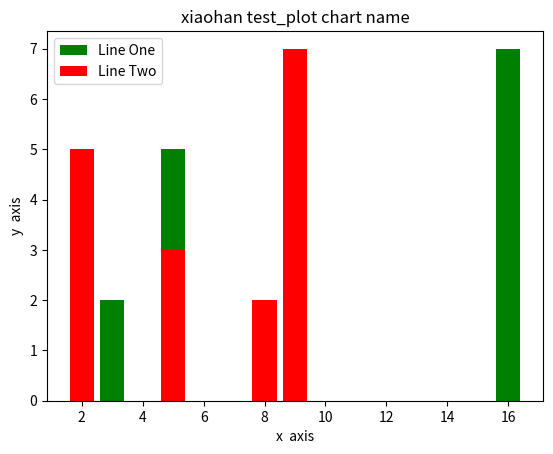

Reproduce this figure in Python.
# coding=utf-8
from matplotlib import pyplot as plt

# 主要x 和y的个数要相同，不然会报错 
x=[3,5,9,16]
y=[2,5,1,7]

x1 = [2,5,8,9]
y1 = [5,3,2,7]

# 可以设置颜色，g代表green, r代表red，y代表yellow，b代表blue
# linewidth = 5，设置线条粗细
# label 设置线条名称
# plt.plot(x, y,'b',linewidth=5,label='Line One')
# plt.plot(x1, y1,'r',linewidth=8,label='Line Two')

# 绘制散点图用scatter函数
# plt.scatter(x, y ,color='b',label='Line 1ne')
# plt.scatter(x1, y1 ,color='r',label='Line 2wo')

# 绘制柱状图用bar函数
plt.bar(x, y ,color='g',label='Line One')
plt.bar(x1, y1 ,color='r',label='Line Two')

# 给这个图，添加标题和XY轴名称，注意这地方不能输入中文，matplotlib应该
# 对中文支持不好，写中文，会显示乱码，方块字
plt.title('xiaohan test_plot chart name')
plt.xlabel('x  axis')
plt.ylabel('y  axis')
# 显示图例
plt.legend()
# 显示网格
# plt.grid(True,color='k')
plt.show()
